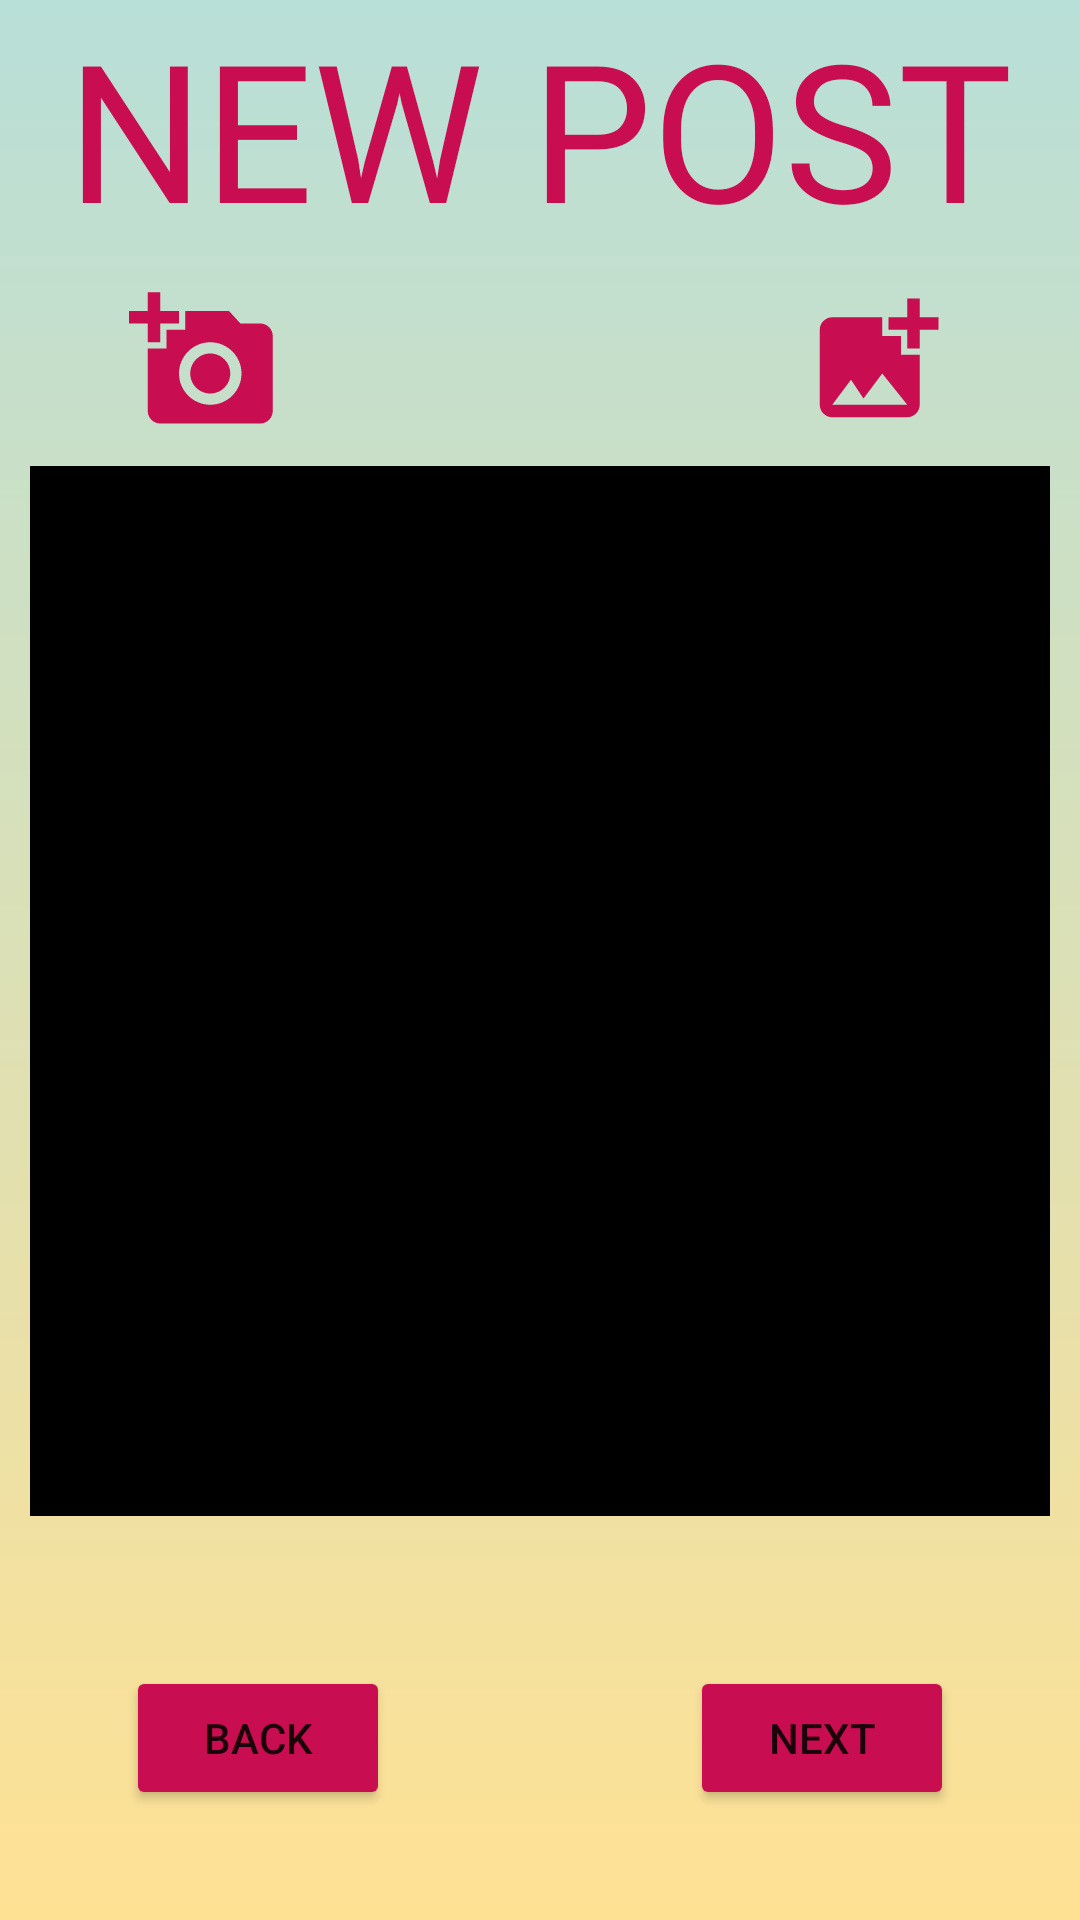

Here is an Android app screen rendered from its layout file. Give the layout XML and the strings, colors and styles it references.
<!-- AndroidManifest.xml: application theme Theme.MobileAppGroup -->
<!-- res/layout/activity_new_post.xml -->
<?xml version="1.0" encoding="utf-8"?>
<LinearLayout xmlns:android="http://schemas.android.com/apk/res/android"
    xmlns:app="http://schemas.android.com/apk/res-auto"
    xmlns:tools="http://schemas.android.com/tools"
    android:layout_width="match_parent"
    android:layout_height="match_parent"
    android:orientation="vertical"
    android:background="@drawable/post_background_gradiant"
    tools:context=".NewPost">

    <TextView
        android:layout_width="match_parent"
        android:layout_height="wrap_content"
        android:text="@string/new_post"
        android:textAlignment="center"
        android:fontFamily="@font/wildyouthfont"
        android:textColor="#C80D50"
        android:textSize="64sp"
        />
    <LinearLayout
        android:layout_width="match_parent"
        android:layout_height="wrap_content"
        android:orientation="horizontal"
        android:gravity="center">

        <ImageButton
            android:id="@+id/img_btn_uploadPostImage_camera"
            android:layout_width="wrap_content"
            android:layout_height="wrap_content"
            android:src="@drawable/ic_camera"
            android:backgroundTint="#0000"
            android:layout_marginEnd="150dp"/>

        <ImageButton
            android:id="@+id/img_btn_uploadPostImage_gallery"
            android:layout_width="wrap_content"
            android:layout_height="wrap_content"
            android:backgroundTint="#0000"
            android:src="@drawable/ic_image_gallery"
            />
    </LinearLayout>
<LinearLayout
    android:layout_width="match_parent"
    android:layout_height="wrap_content"
    android:orientation="vertical">
    <ImageView
        android:id="@+id/imageview_post_image"
        android:layout_width="340dp"
        android:layout_height="350dp"
        android:layout_gravity="center_horizontal"
        android:background="@color/black" />
</LinearLayout>
    <LinearLayout
        android:layout_width="match_parent"
        android:layout_height="wrap_content"
        android:layout_marginTop="50dp"
        android:gravity="center"
        android:orientation="horizontal">


        <Button
            android:id="@+id/btn_newPost_back"
            android:layout_width="wrap_content"
            android:layout_height="wrap_content"
            android:backgroundTint="#C80D50"
            android:text="Back"
            android:layout_marginRight="100dp"/>

        <Button
            android:id="@+id/btn_newPost_next"
            android:layout_width="wrap_content"
            android:layout_height="wrap_content"
            android:backgroundTint="#C80D50"
            android:text="Next"/>

    </LinearLayout>
</LinearLayout>
<!-- resources referenced by this layout -->
<resources>
  <color name="black">#FF000000</color>
  <!-- drawable ic_camera (drawable) -->
  <vector android:height="50dp" android:tint="#C80D50"
      android:viewportHeight="24" android:viewportWidth="24"
      android:width="50dp" xmlns:android="http://schemas.android.com/apk/res/android">
      <path android:fillColor="#000000" android:pathData="M3,4V1h2v3h3v2H5v3H3V6H0V4H3zM6,10V7h3V4h7l1.83,2H21c1.1,0 2,0.9 2,2v12c0,1.1 -0.9,2 -2,2H5c-1.1,0 -2,-0.9 -2,-2V10H6zM13,19c2.76,0 5,-2.24 5,-5s-2.24,-5 -5,-5s-5,2.24 -5,5S10.24,19 13,19zM9.8,14c0,1.77 1.43,3.2 3.2,3.2s3.2,-1.43 3.2,-3.2s-1.43,-3.2 -3.2,-3.2S9.8,12.23 9.8,14z"/>
  </vector>
  <!-- drawable ic_image_gallery (drawable) -->
  <vector android:height="50dp" android:tint="#C80D50"
      android:viewportHeight="24" android:viewportWidth="24"
      android:width="50dp" xmlns:android="http://schemas.android.com/apk/res/android">
      <path android:fillColor="@android:color/white" android:pathData="M19,7v2.99s-1.99,0.01 -2,0L17,7h-3s0.01,-1.99 0,-2h3L17,2h2v3h3v2h-3zM16,11L16,8h-3L13,5L5,5c-1.1,0 -2,0.9 -2,2v12c0,1.1 0.9,2 2,2h12c1.1,0 2,-0.9 2,-2v-8h-3zM5,19l3,-4 2,3 3,-4 4,5L5,19z"/>
  </vector>
  <!-- drawable post_background_gradiant (drawable) -->
  <shape xmlns:android="http://schemas.android.com/apk/res/android"
      android:shape="rectangle">
      <gradient
          android:startColor="#B8DFD8"
          android:endColor="#FFE194"
          android:angle="370" />
  
  
  </shape>
  <string name="new_post">NEW POST</string>
  <style name="Theme.MobileAppGroup" parent="Theme.MaterialComponents.DayNight.NoActionBar">
          
          <item name="colorPrimary">#C80D50</item>
          <item name="colorPrimaryVariant">#C80D50</item>
          <item name="colorOnPrimary">@color/white</item>
          
          <item name="colorSecondary">@color/teal_200</item>
          <item name="colorSecondaryVariant">@color/teal_700</item>
          <item name="colorOnSecondary">@color/black</item>
          
          <item name="android:statusBarColor" tools:targetApi="l">?attr/colorPrimaryVariant</item>
          
      </style>
  <color name="white">#FFFFFFFF</color>
  <color name="teal_200">#FF03DAC5</color>
  <color name="teal_700">#FF018786</color>
</resources>
